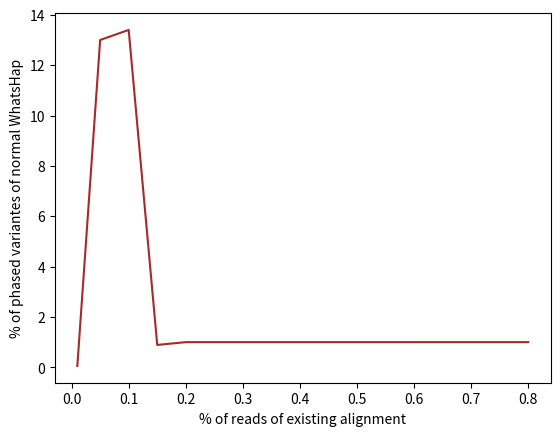

Source code (Python):

import matplotlib.pyplot as plt
import numpy as np

x = [0.01, 0.05, 0.1, 0.15, 0.2, 0.3, 0.4, 0.6, 0.8, 1]
y = [1/18, 13, 13.4, 16/18, 18/18, 1, 1, 1, 1.0001]

x = x[0 : len(y)]

plt.plot(x, y, color="brown")
plt.xlabel('% of reads of existing alignment')
plt.ylabel('% of phased variantes of normal WhatsHap')
plt.savefig("efficiency_stats.pdf", bbox_inches='tight', format="pdf")
plt.close()
